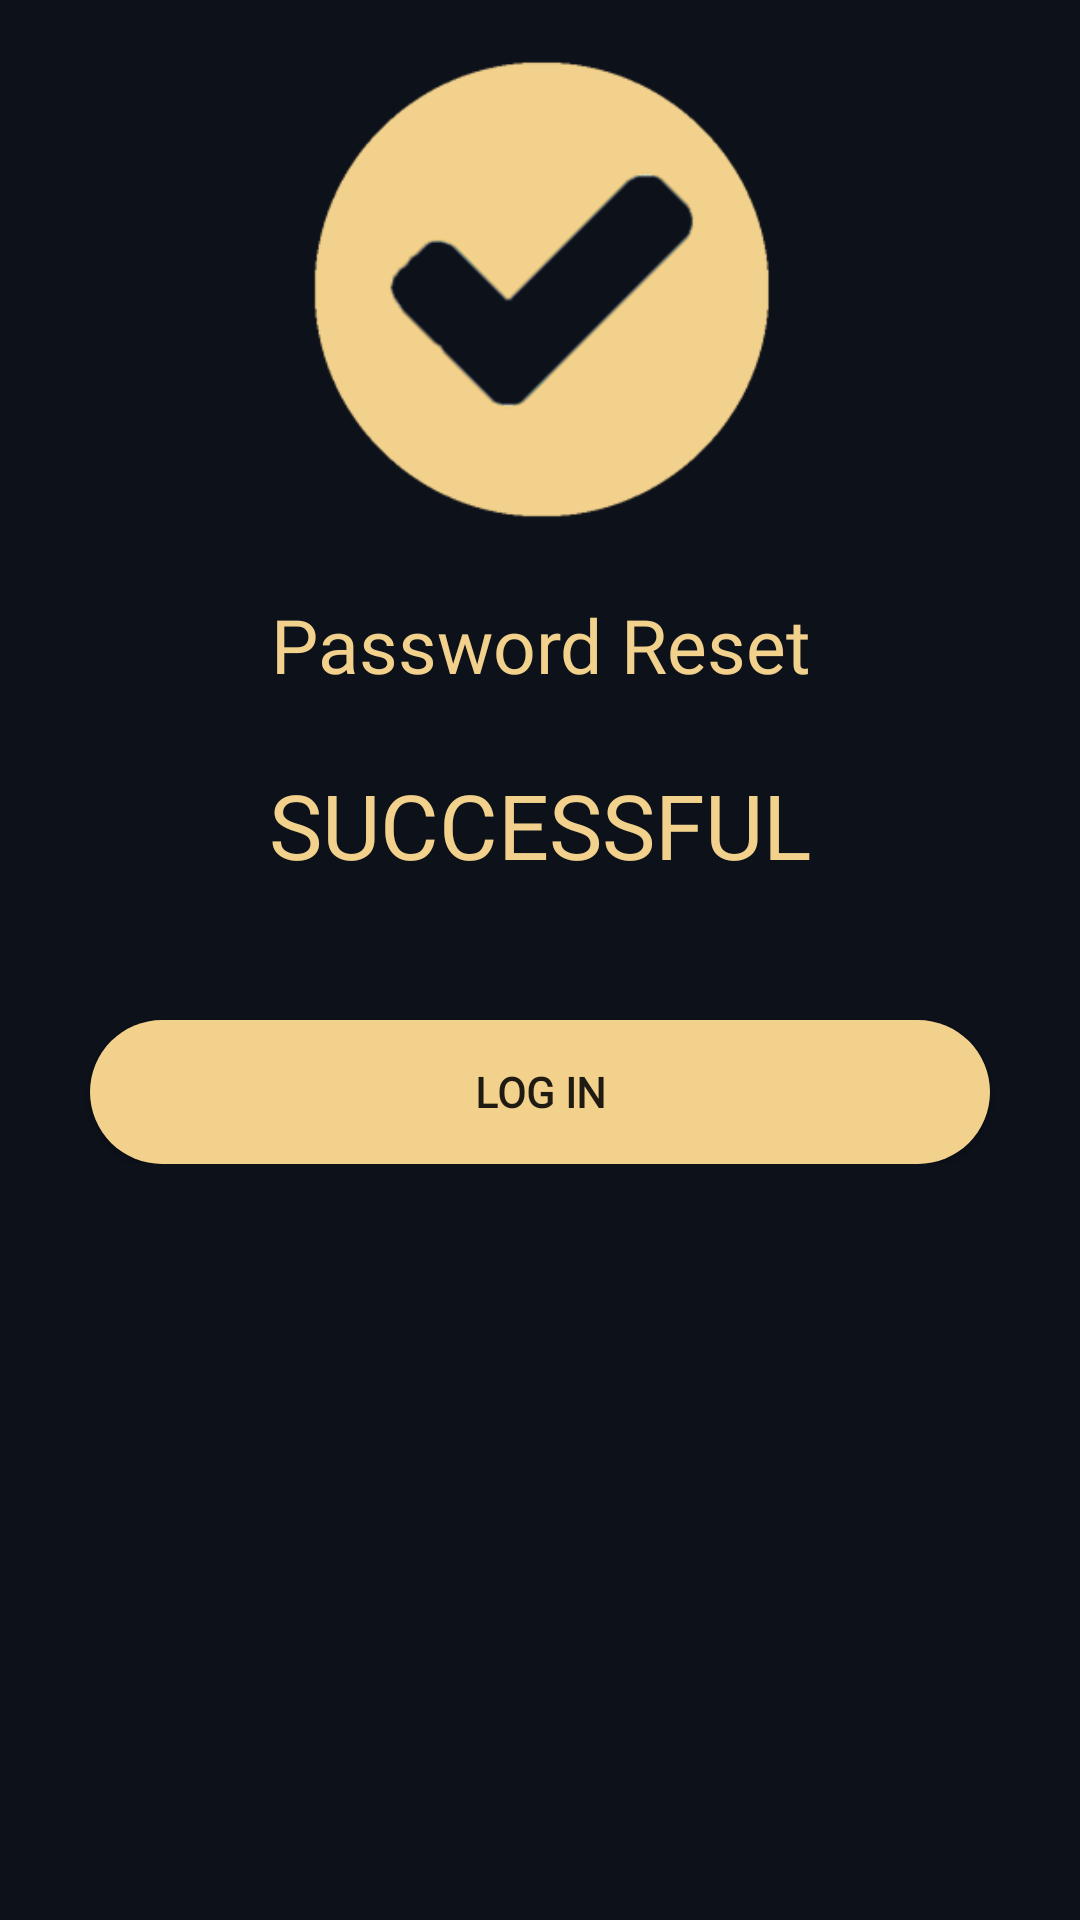

Produce the Android XML layout that renders to this screen, including the resource entries it uses.
<!-- AndroidManifest.xml: application theme AppTheme -->
<!-- res/layout/activity_success.xml -->
<?xml version="1.0" encoding="utf-8"?>
<ScrollView xmlns:android="http://schemas.android.com/apk/res/android"
    xmlns:app="http://schemas.android.com/apk/res-auto"
    xmlns:tools="http://schemas.android.com/tools"
    android:layout_width="match_parent"
    android:layout_height="match_parent"
    android:background="@color/bg"
    tools:context=".success">

    <LinearLayout
        android:layout_width="match_parent"
        android:layout_height="match_parent"
        android:orientation="vertical">

        <ImageView
            android:layout_width="match_parent"
            android:layout_height="160dp"
            android:layout_gravity="center"
            android:layout_marginTop="15dp"
            android:src="@drawable/success" />

        <TextView
            android:layout_width="match_parent"
            android:layout_height="60dp"
            android:layout_gravity="center"
            android:layout_marginTop="10dp"
            android:fontFamily="@font/lemon"
            android:gravity="center"
            android:text="Password Reset"
            android:textColor="@color/coloryellow"
            android:textSize="25dp" />

        <TextView
            android:layout_width="match_parent"
            android:layout_height="60dp"
            android:fontFamily="@font/lemon"
            android:gravity="center"
            android:text="SUCCESSFUL"
            android:textColor="@color/coloryellow"
            android:textSize="30dp" />

        <Button
            android:id="@+id/Login_Button"
            android:layout_width="300dp"
            android:layout_height="wrap_content"
            android:layout_gravity="center"
            android:layout_marginTop="35dp"
            android:background="@drawable/button"
            android:fontFamily="@font/lemon"
            android:text="Log IN"
            android:textAlignment="center"
            android:textStyle="bold" />

    </LinearLayout>

</ScrollView>
<!-- resources referenced by this layout -->
<resources>
  <color name="bg">#0d111a</color>
  <color name="coloryellow">#f2d18c</color>
  <!-- drawable button (drawable) -->
  <?xml version="1.0" encoding="utf-8"?>
  <shape xmlns:android="http://schemas.android.com/apk/res/android">
  <solid android:color="@color/coloryellow"/>
      <corners android:radius="100dp"/>
  </shape>
  <!-- drawable success: png bitmap (drawable, 311850 bytes) -->
  <style name="AppTheme" parent="Theme.AppCompat.Light.NoActionBar">
          
          <item name="colorPrimary">#0d1119</item>
          <item name="colorPrimaryDark">#0d1119</item>
          <item name="colorAccent">#0d1119</item>
      </style>
</resources>
